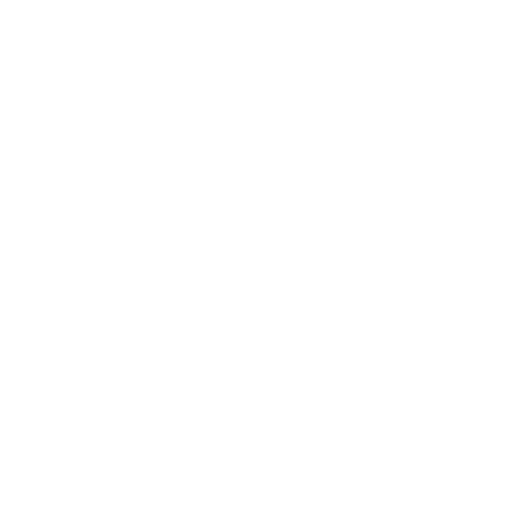
t = 0.00 s
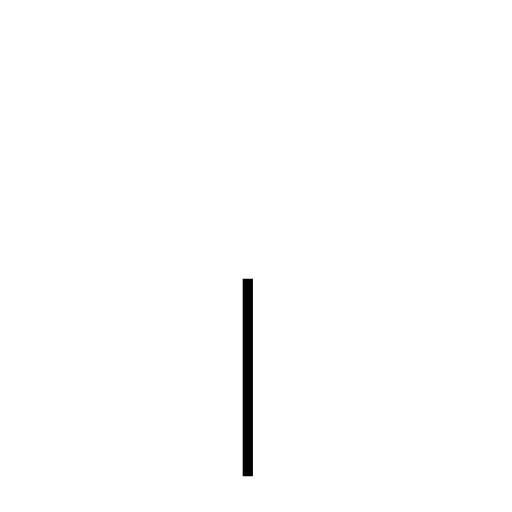
t = 0.58 s
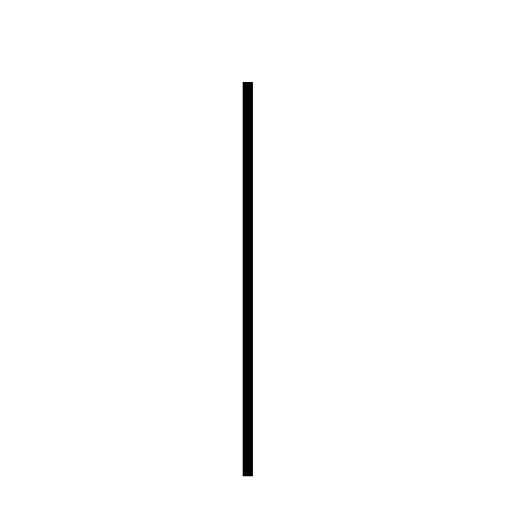
t = 1.16 s
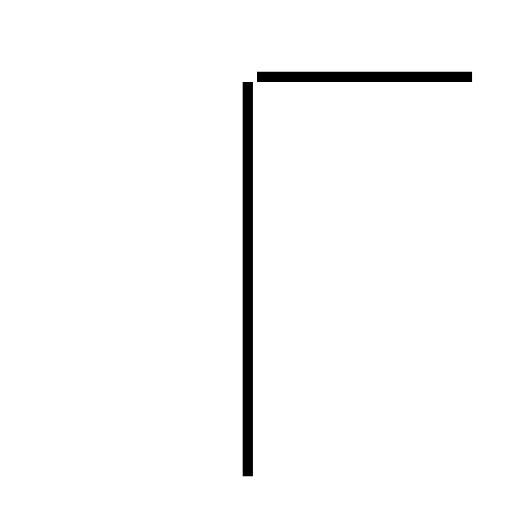
t = 1.79 s
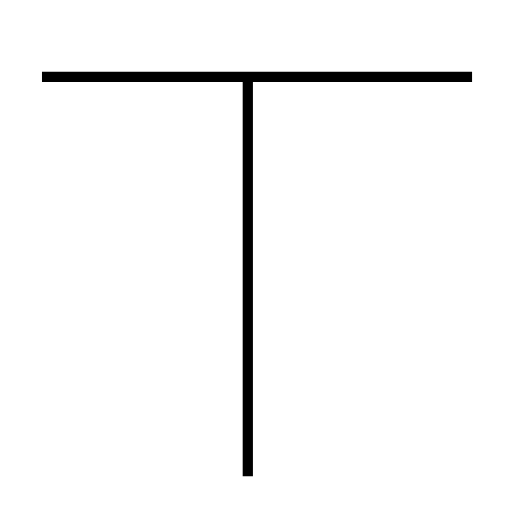
t = 2.42 s
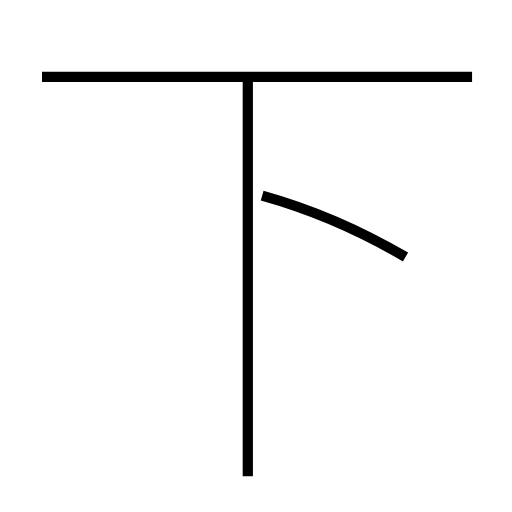
t = 2.87 s

The animated SVG that drew these frames (rendered in a browser with its animation timeline set to each time). Animation: 3 SMIL elements (animate=3); one cycle of 2.87 s.

<?xml version='1.0' encoding='utf-8'?>
<svg viewBox="0.0 -6.0 50.0 50.0" version="1.1" xmlns="http://www.w3.org/2000/svg"><rect x="-1000" y="-1000" width="2000" height="2000" stroke="white" fill="white" /><g style="fill:none;stroke:#000000;stroke-width:1"><path d="M 24.2 2.5 L 24.2 -36.0 " transform="translate(0.0 38.0)" stroke-dasharray="38.5" stroke-dashoffset="38.5"><animate attributeName="stroke-dashoffset" from="38.5" to="0" dur="1.155s" begin="0s" fill="freeze" /></path><path d="M 46.1 -36.5 L 4.1 -36.5 " transform="translate(0.0 38.0)" stroke-dasharray="42.0" stroke-dashoffset="42.0"><animate attributeName="stroke-dashoffset" from="42.0" to="0" dur="1.26s" begin="1.155s" fill="freeze" /></path><path d="M 39.6 -18.9 C 35.0 -21.6 29.9 -23.7 25.6 -24.9" transform="translate(0.0 38.0)" stroke-dasharray="15.271365615692726" stroke-dashoffset="15.271365615692726"><animate attributeName="stroke-dashoffset" from="15.271365615692726" to="0" dur="0.4581409684707818s" begin="2.415s" fill="freeze" /></path></g></svg>
